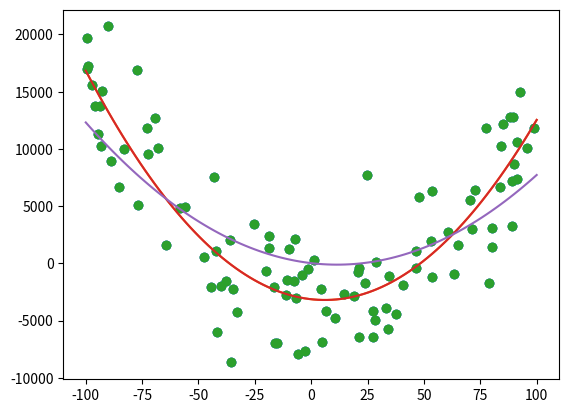

Python code for this plot:
# This file was generated from polynomial_regression.ipynb with nbconvert
# Source: https://github.com/groda/big_data

 #!/usr/bin/env python
# coding: utf-8

# <a href="https://colab.research.google.com/<link-removed>" target="_parent"><img src="https://colab.research.google.com/<link-removed>" alt="Open In Colab"/></a>

# <a href="https://github.com/groda/big_data"><div><img src="https://github.com/groda/big_data/blob/master/logo_bdb.png?raw=true" align=right width="90" alt="Logo Big Data for Beginners"></div></a>
# # Polynomial regression with NumPy and Matplotlib
# 
# This tutorial provides a comprehensive, step-by-step example of polynomial regression using NumPy, with Matplotlib for visualizing the results.

# In[1]:


import numpy as np
import matplotlib.pyplot as plt


# Set a random seed

# In[2]:


np.random.seed(12)


# Set the number of data points `N` and the degree `D` of the polynomial that is going to fit to the data.
# 
# **Note:** for `D = 1` this is _linear regression_.

# In[3]:


N = 100 # number of points
D = 2   # degree of polynomial


# ### Generate some random data
# 
# To generate some random data that is suitable for polynomial regression we're going to use the following functions:
# - [`np.random.uniform`](https://docs.scipy.org/doc/numpy-1.16.0/reference/generated/numpy.random.uniform.html) draws samples from a uniform distribution
# - [`np.random.sample`](https://docs.scipy.org/doc/numpy-1.16.0/reference/generated/numpy.random.sample.html) returns random floats in the half-open interval $[0.0, 1.0)$.
# - [`np.random.normal`](https://docs.scipy.org/doc/numpy-1.16.0/reference/generated/numpy.random.normal.html) draws random samples from a normal (Gaussian) distribution.
# - [`np.polyval`](https://docs.scipy.org/doc/numpy/reference/generated/numpy.polyval.html)  evaluates a polynomial (defined by its coefficients) at the given points

# We are first going to generate a set of $x$ values taken at random in a given range ($[-N, N[$).
# 
# The array `c` is used to store the coefficients of a random polynomial. To generate a random polynomial of degree $D$ we're going to generate $D$ random coefficients and set the coefficient of the leading term to $1$.

# In[4]:


x = np.random.uniform(-N , N, N)    # x values are uniformly distributed between -100 and +100
c = 200*np.random.sample((D,))-100  # random polynomial coefficients drawn from the interval [-100, 100)
c = np.insert(c, 0, 1)              # first coeff. of the random poly is 1
y = np.polyval([1] + c, x)
noise = np.random.normal(-0.5*np.std(y), 0.5*np.std(y), N)  # some normally distributed noise
y += noise         # add noise to values
plt.scatter(x, y)
plt.show()


# In[5]:


t = np.linspace(-N, N, num=N)
p = np.poly1d(np.polyfit(x, y, D))
plt.plot(x, y, 'o', t, p(t), '-')
plt.show()


# ### How well did we approximate?
# 
# Show the coefficients of the approximating polynomial `p`.

# In[6]:


np.set_printoptions(formatter={'float': '{: 12.6f}'.format})
print("Coefficients of p:     {}".format(p.c))
print("Original coefficients: {}".format(c))


# Visualize the original polynomial `p_orig` and its approximation `p` obtained with polynomial regression.

# In[7]:


p_orig = np.poly1d(c)
plt.plot(x, y, 'o', t, p(t), '-', t, p_orig(t), '-')
plt.show()
